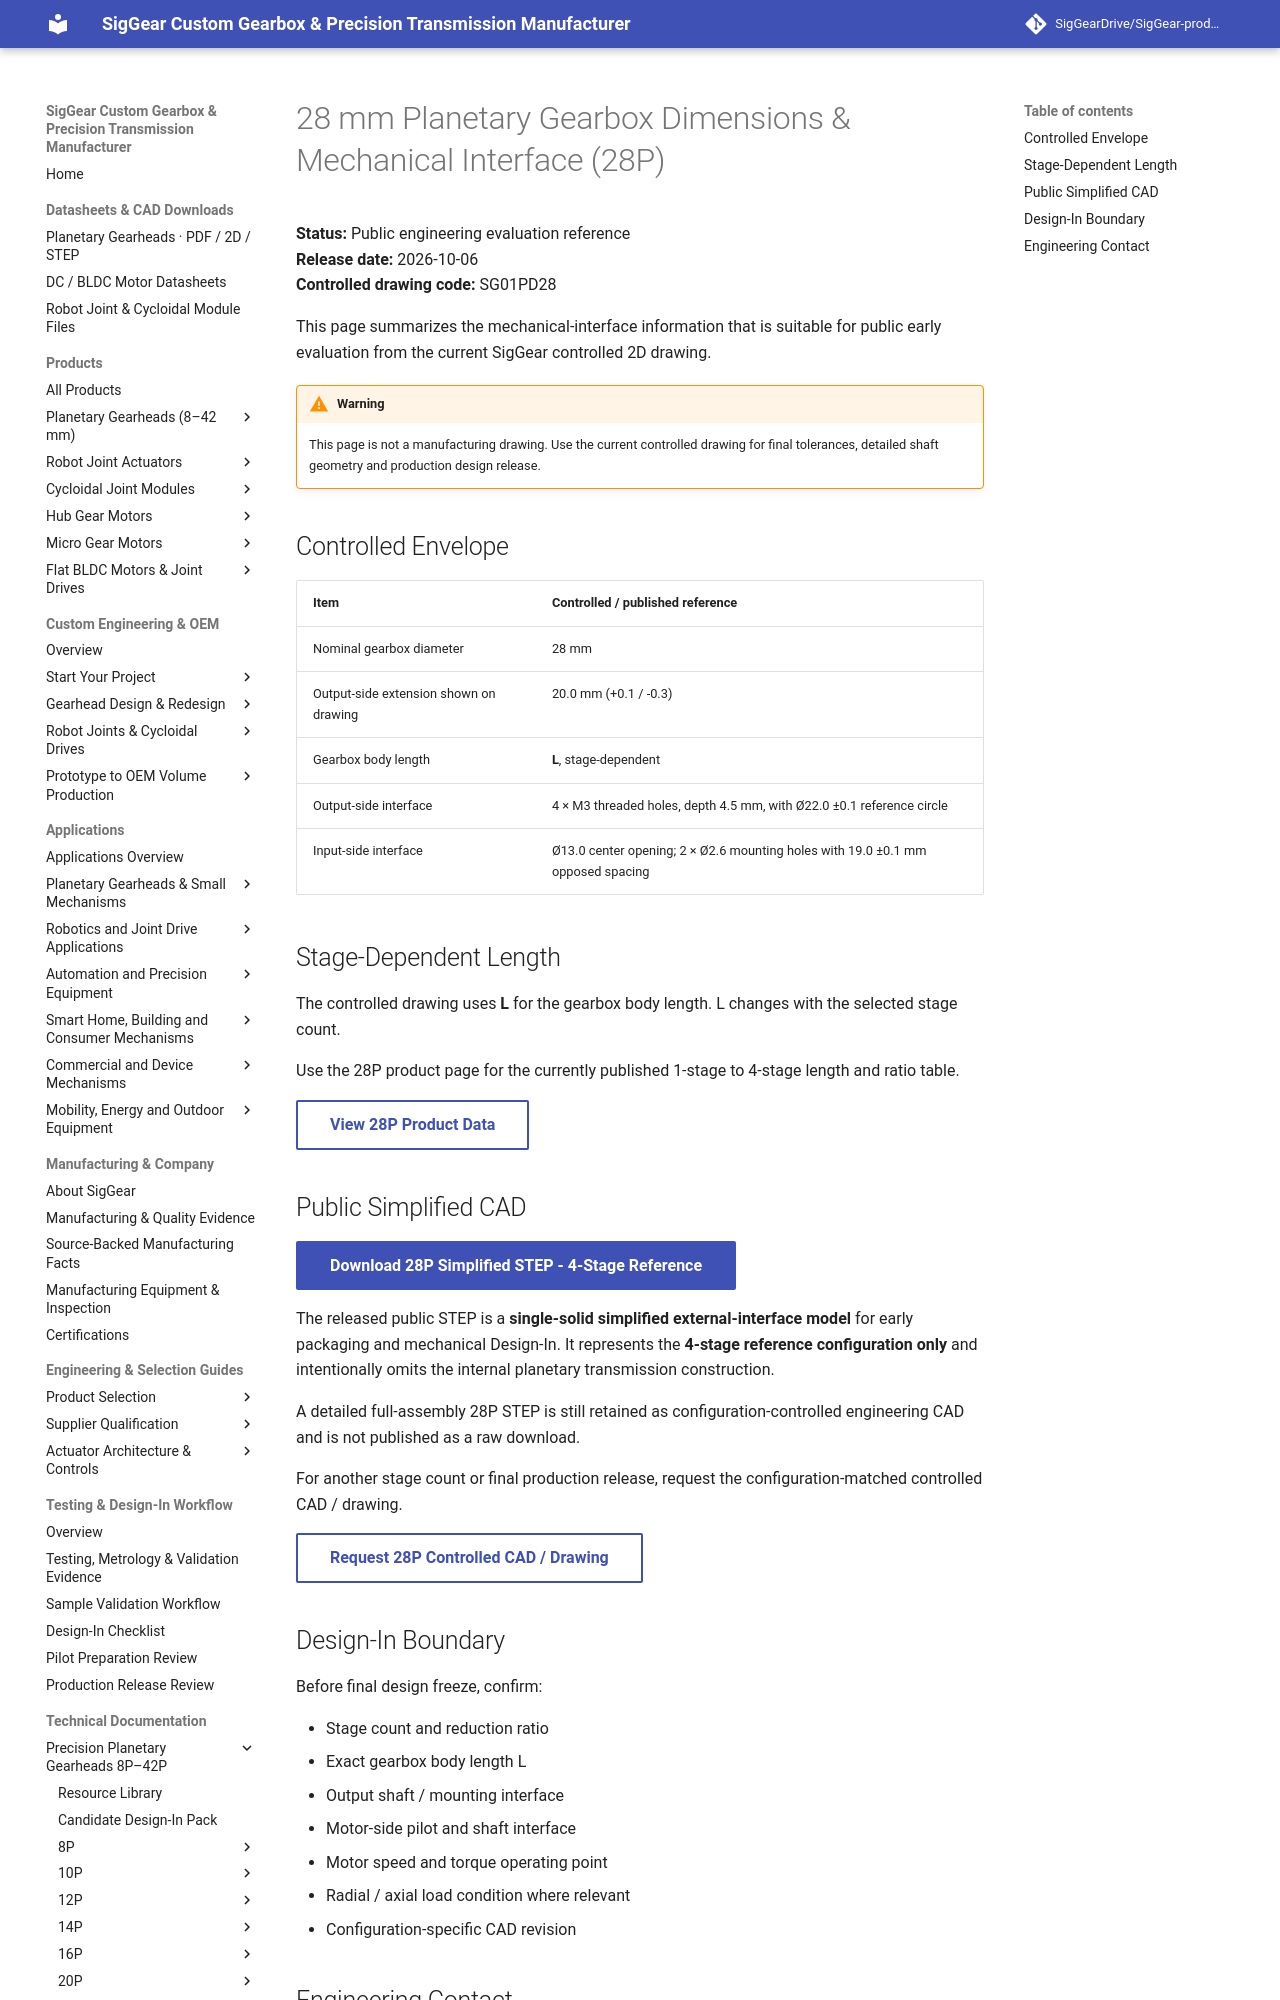

repository: SigGearDrive/SigGear-product-docs · page: engineering-resources/28p/mechanical-interface/index.html · generator: mkdocs

---
title: 28 mm Planetary Gearbox Dimensions & Mechanical Interface (28P) | SigGear
description: Public 28P 28 mm planetary gearbox dimensions and mechanical-interface reference based on the current controlled 2D drawing, including stage-dependent length, mounting and output-side interface information.
---


# 28 mm Planetary Gearbox Dimensions & Mechanical Interface (28P)

**Status:** Public engineering evaluation reference  
**Release date:** 2026-10-06  
**Controlled drawing code:** SG01PD28

This page summarizes the mechanical-interface information that is suitable for public early evaluation from the current SigGear controlled 2D drawing.

!!! warning
    This page is not a manufacturing drawing. Use the current controlled drawing for final tolerances, detailed shaft geometry and production design release.

## Controlled Envelope

| Item | Controlled / published reference |
| --- | --- |
| Nominal gearbox diameter | 28 mm |
| Output-side extension shown on drawing | 20.0 mm (+0.1 / -0.3) |
| Gearbox body length | **L**, stage-dependent |
| Output-side interface | 4 × M3 threaded holes, depth 4.5 mm, with Ø22.0 ±0.1 reference circle |
| Input-side interface | Ø13.0 center opening; 2 × Ø2.6 mounting holes with 19.0 ±0.1 mm opposed spacing |

## Stage-Dependent Length

The controlled drawing uses **L** for the gearbox body length. L changes with the selected stage count.

Use the 28P product page for the currently published 1-stage to 4-stage length and ratio table.

[View 28P Product Data](../../products/planetary-gearboxes/28p-planetary-gearbox.md){ .md-button }
